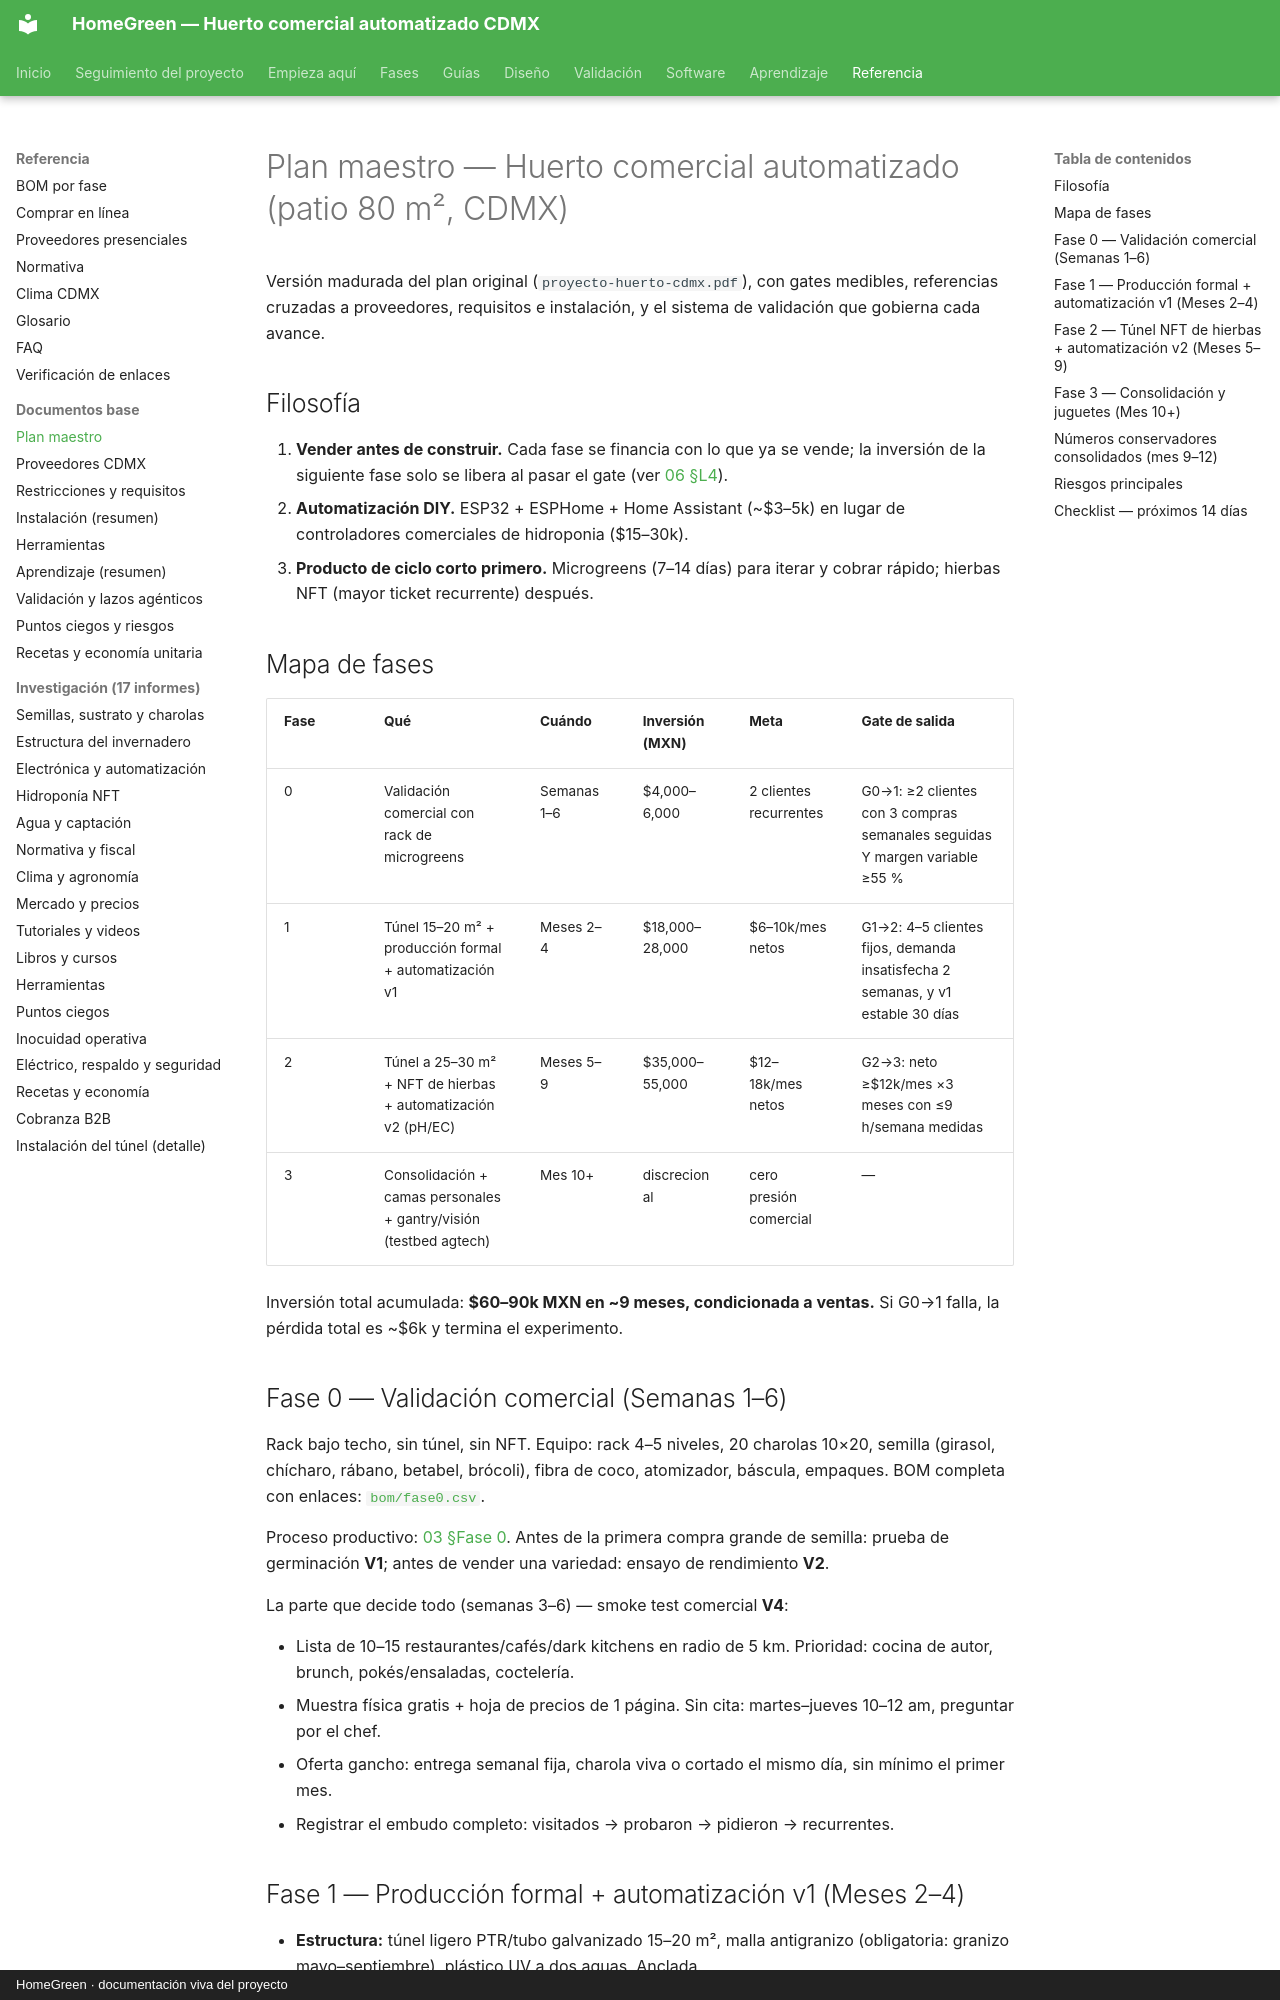

repository: AndresIslas99/HomeGreen · page: referencia/00-plan-maestro/index.html · generator: mkdocs · copyright: HomeGreen · documentación viva del proyecto

# Plan maestro — Huerto comercial automatizado (patio 80 m², CDMX)

Versión madurada del plan original (`proyecto-huerto-cdmx.pdf`), con gates medibles,
referencias cruzadas a proveedores, requisitos e instalación, y el sistema de validación
que gobierna cada avance.

## Filosofía

1. **Vender antes de construir.** Cada fase se financia con lo que ya se vende; la
   inversión de la siguiente fase solo se libera al pasar el gate (ver
   [06 §L4](06-validacion-y-lazos-agenticos.md)).
2. **Automatización DIY.** ESP32 + ESPHome + Home Assistant (~$3–5k) en lugar de
   controladores comerciales de hidroponia ($15–30k).
3. **Producto de ciclo corto primero.** Microgreens (7–14 días) para iterar y cobrar
   rápido; hierbas NFT (mayor ticket recurrente) después.

## Mapa de fases

| Fase | Qué | Cuándo | Inversión (MXN) | Meta | Gate de salida |
|---|---|---|---|---|---|
| 0 | Validación comercial con rack de microgreens | Semanas 1–6 | $4,000–6,000 | 2 clientes recurrentes | G0→1: ≥2 clientes con 3 compras semanales seguidas Y margen variable ≥55 % |
| 1 | Túnel 15–20 m² + producción formal + automatización v1 | Meses 2–4 | $18,000–28,000 | $6–10k/mes netos | G1→2: 4–5 clientes fijos, demanda insatisfecha 2 semanas, y v1 estable 30 días |
| 2 | Túnel a 25–30 m² + NFT de hierbas + automatización v2 (pH/EC) | Meses 5–9 | $35,000–55,000 | $12–18k/mes netos | G2→3: neto ≥$12k/mes ×3 meses con ≤9 h/semana medidas |
| 3 | Consolidación + camas personales + gantry/visión (testbed agtech) | Mes 10+ | discrecional | cero presión comercial | — |

Inversión total acumulada: **$60–90k MXN en ~9 meses, condicionada a ventas.** Si G0→1
falla, la pérdida total es ~$6k y termina el experimento.

## Fase 0 — Validación comercial (Semanas 1–6)

Rack bajo techo, sin túnel, sin NFT. Equipo: rack 4–5 niveles, 20 charolas 10×20, semilla
(girasol, chícharo, rábano, betabel, brócoli), fibra de coco, atomizador, báscula, empaques.
BOM completa con enlaces: [`bom/fase0.csv`](https://github.com/AndresIslas99/HomeGreen/blob/main/bom/fase0.csv).

Proceso productivo: [03 §Fase 0](03-instalacion.md). Antes de la primera compra grande de
semilla: prueba de germinación **V1**; antes de vender una variedad: ensayo de rendimiento
**V2**.

La parte que decide todo (semanas 3–6) — smoke test comercial **V4**:

- Lista de 10–15 restaurantes/cafés/dark kitchens en radio de 5 km. Prioridad: cocina de
  autor, brunch, pokés/ensaladas, coctelería.
- Muestra física gratis + hoja de precios de 1 página. Sin cita: martes–jueves 10–12 am,
  preguntar por el chef.
- Oferta gancho: entrega semanal fija, charola viva o cortado el mismo día, sin mínimo el
  primer mes.
- Registrar el embudo completo: visitados → probaron → pidieron → recurrentes.
